Run: headless pygame with SDL's dummy video driver; simulated clock (each Clock.tick advances the game by its frame time, no real sleeping); random seed 0; keys injected as events and as key.get_pressed() state; no mouse input.
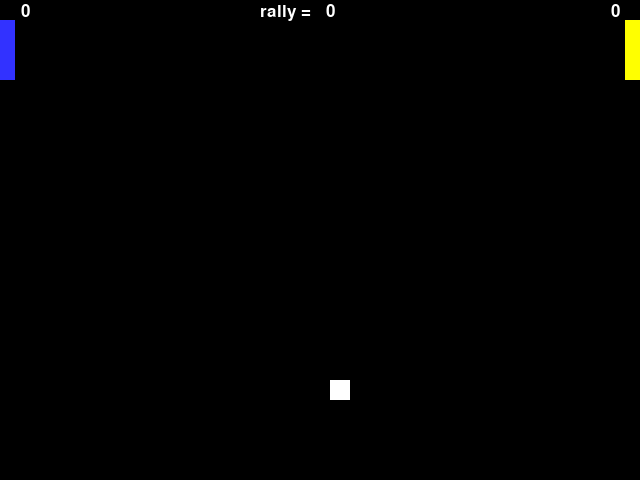
Frame 1 of 4 · flips 1–60 · no input
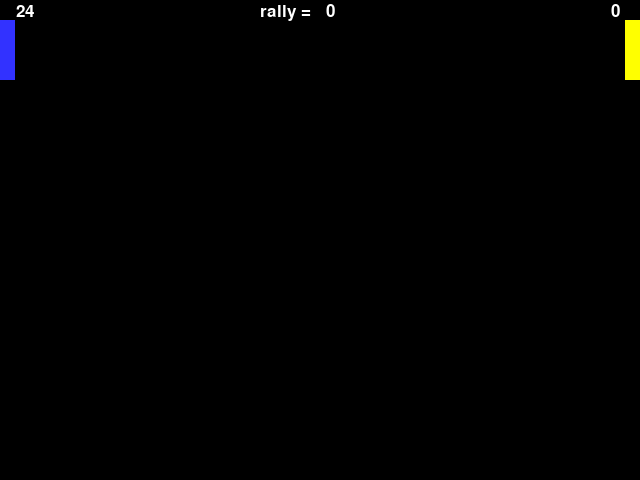
Frame 2 of 4 · flips 61–180 · tapped SPACE, RETURN · held RIGHT (→), D
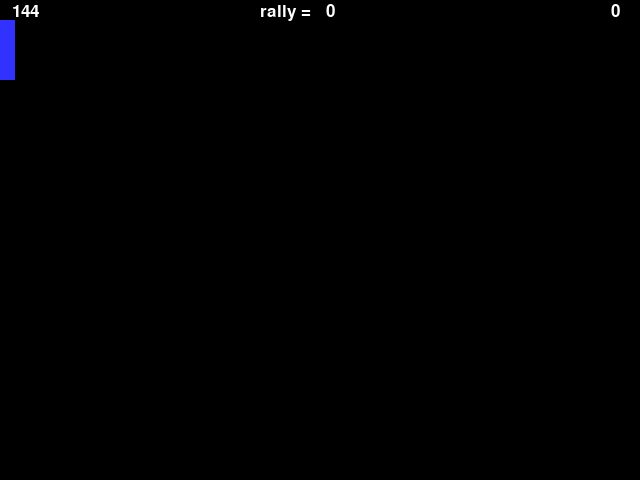
Frame 3 of 4 · flips 181–300 · held DOWN (↓), S
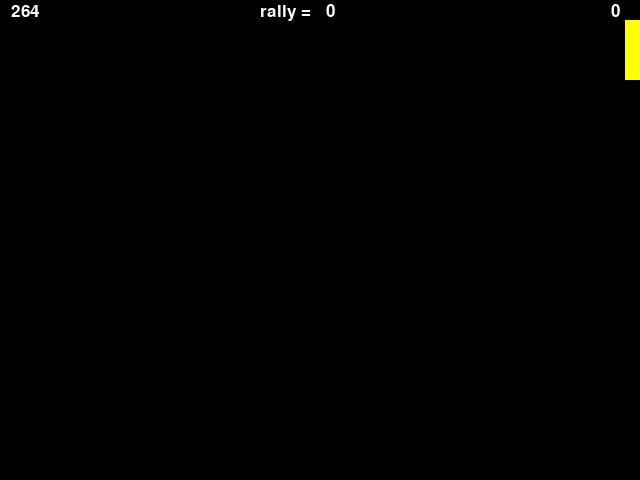
Frame 4 of 4 · flips 301–420 · held LEFT (←), A, UP (↑), W

The pygame program that drew these frames:

import pygame
# -- Global Constants
ball_width = 20
x_val = 150
y_val = 200
x_direction = 3
y_direction = 3

padd_width = 15
padd_length = 60
x_padd = 0
y_padd = 20
padd_direction=0

score = 0

x_padd2=625
y_padd2=20
padd_direction2=0

x_pos=0
y_pos=0
line_height=10

score_p2=0
score_p1=0

rally=0


fontName=pygame.font.match_font('arial')

padd_up=-8
padd_down=8
# -- Colours
BLACK = (0,0,0)
WHITE = (255,255,255)
BLUE = (50,50,255)
YELLOW = (255,255,0)

ball_colour=WHITE

# -- initialise PyGame
pygame.init()

# -- functions

def drawText (surf, text, size, x, y):
    font = pygame.font.Font(fontName, size)
    text_surface = font.render(text, True, WHITE)
    text_rect = text_surface.get_rect()
    text_rect.midtop = (x,y)
    surf.blit(text_surface, text_rect)


 





# -- Blank Screen
size = (640,480)
screen = pygame.display.set_mode(size)
# -- title of new window/screen
pygame.display.set_caption("my window")
# -- exit game flag set to false
done = False
# -- Manages how fast screen refreshes
clock = pygame.time.Clock()


### -- Game Loop
while not done:
    # -- user input and controls
    for event in pygame.event.get():
       if event.type == pygame.QUIT:
           done = True
       elif event.type == pygame.KEYDOWN:
            if event.key == pygame.K_q and y_padd >= 0:
                padd_direction = padd_up
            elif event.key == pygame.K_a and y_padd <= 580:
                padd_direction = padd_down
            elif event.key == pygame.K_UP and y_padd2 >=0:
                padd_direction2 = padd_up
            elif event.key == pygame.K_DOWN and y_padd2 <= 580:
                padd_direction2 = padd_down
            #End if
       elif event.type == pygame.KEYUP:
            padd_direction = 0
            padd_direction2 = 0
       
       #endif
    
    
    #NEXT EVENT
    # -- Game logic goes after this comment
    x_val = x_val + x_direction
    y_val = y_val + y_direction


    if x_val <= 15 and y_val >= y_padd-20 and y_val <= y_padd+60:
       x_direction = x_direction * -1
       ball_colour=BLUE
       rally=rally+1
       if x_direction>0 and y_direction>0:
             x_direction=x_direction+1
             y_direction=y_direction+1
       elif x_direction<0 and y_direction<0:
             x_direction=x_direction-1
             y_direction=y_direction-1
       #endif
       
    #endif

    if x_val >= 610 and y_val >= y_padd2-20 and y_val <= y_padd2+60:
       x_direction = x_direction * -1
       ball_colour=YELLOW
       rally=rally+1
       if x_direction>0 and y_direction>0:
             x_direction=x_direction+1
             y_direction=y_direction+1
       elif x_direction<0 and y_direction<0:
             x_direction=x_direction-1
             y_direction=y_direction-1
       #endif
    #endif


    if x_val>=620:
        x_direction = x_direction * -1
    #endif

    if x_val<=0:
        x_direction = x_direction * -1
    #endif
    
    if y_val>=460:
        y_direction = y_direction * -1
    #endif
    if y_val<=0:
        y_direction = y_direction * -1
    #endif

    

    y_padd += padd_direction
    y_padd2 += padd_direction2
    

    if x_val <= 0:
        score_p2 = score_p2+1
        rally = 0
        x_direction=3
        y_direction=3
    #endif

    if x_val >= 620:
        score_p1 =score_p1+1
        rally = 0
        x_direction=3
        y_direction=3
    #endif
    
    # -- screen background is BLACK
    screen.fill (BLACK)
    # -- Draw here
    pygame.draw.rect(screen,ball_colour, (x_val,y_val,ball_width,ball_width))
    pygame.draw.rect(screen,BLUE, (x_padd,y_padd,padd_width,padd_length))
    pygame.draw.rect(screen,YELLOW, (x_padd2,y_padd2,padd_width,padd_length))
    
    drawText(screen, str(score_p1),25, 25, 3)
    drawText(screen, str(score_p2),25, 615, 3)
    drawText(screen, str("rally =  "),25, 290, 3)
    drawText(screen, str(rally),25, 330, 3)
    
    # -- flip display to reveal new position of objects
    pygame.display.flip()
    # - the clock tics over
    clock.tick(60)
# End While - End of game loop
pygame.quit()
           
           
